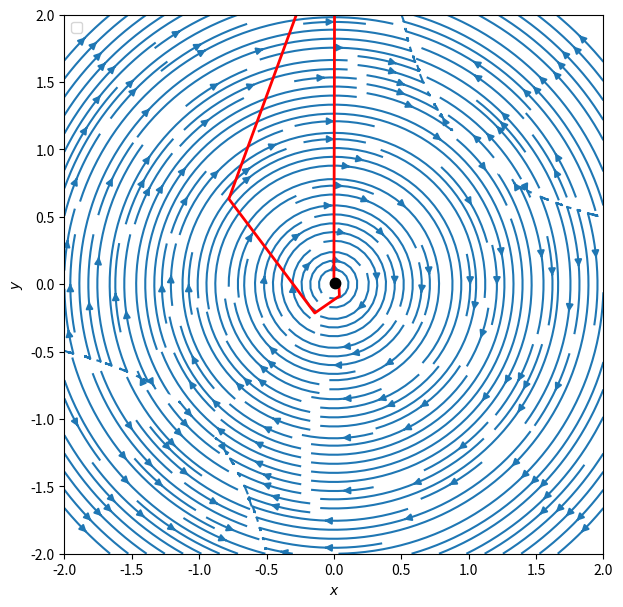

Python code for this plot:
# Numerical solver for a continious dynamical system with streamplot as background

import numpy as np
import matplotlib.pyplot as plt
from scipy.integrate import odeint

xmin = -2
ymin = -2
xmax = 2
ymax = 2

# Streamplot
no_points = 100
x_points = np.linspace(xmin, xmax, no_points)
y_points = np.linspace(ymin, ymax, no_points)
X, Y = np.meshgrid(x_points, y_points)

dxdt_streamplot = Y*(1-X*Y)
dydt_streamplot = X*(X*Y-1)

# Numerical solver
T = 100
dt = 1
t = np.linspace(0,T,int(T/dt)+1)

x0 = 0.01
y0 = 0.01
IC = [x0,y0]

def dynamical_system(IC, t):
    x = IC[0]
    y = IC[1]
    dxdt_solver = x + y - x**2
    dydt_solver = -x + y + 2*x**2
    return [dxdt_solver, dydt_solver]

solver = odeint(dynamical_system, IC, t)
x = solver[:,0]
y = solver[:,1]

# Cutting initial trajectory tail for plotting limit cycles
# cut_tail = 100
# t_new = t[cut_tail:]-cut_tail*dt
# x = solver[cut_tail:,0]
# y = solver[cut_tail:,1]

# Plotting streamplot and solver
fig, ax = plt.subplots(figsize=(7,7))
ax.streamplot(X, Y, dxdt_streamplot, dydt_streamplot, density = 2)
ax.plot(x, y, '-', color='red', linewidth=2)
ax.plot(x0, y0, '.', color='black', markersize=15, label='') # Initial condition
ax.set_xlabel('$x$')
ax.set_ylabel('$y$')
ax.set_xlim(xmin,xmax)
ax.set_ylim(xmin,xmax)
ax.set_box_aspect(1) 

title = ''
location = ''

plt.legend(loc="upper left")
plt.savefig(location+title+'.png')
plt.show()